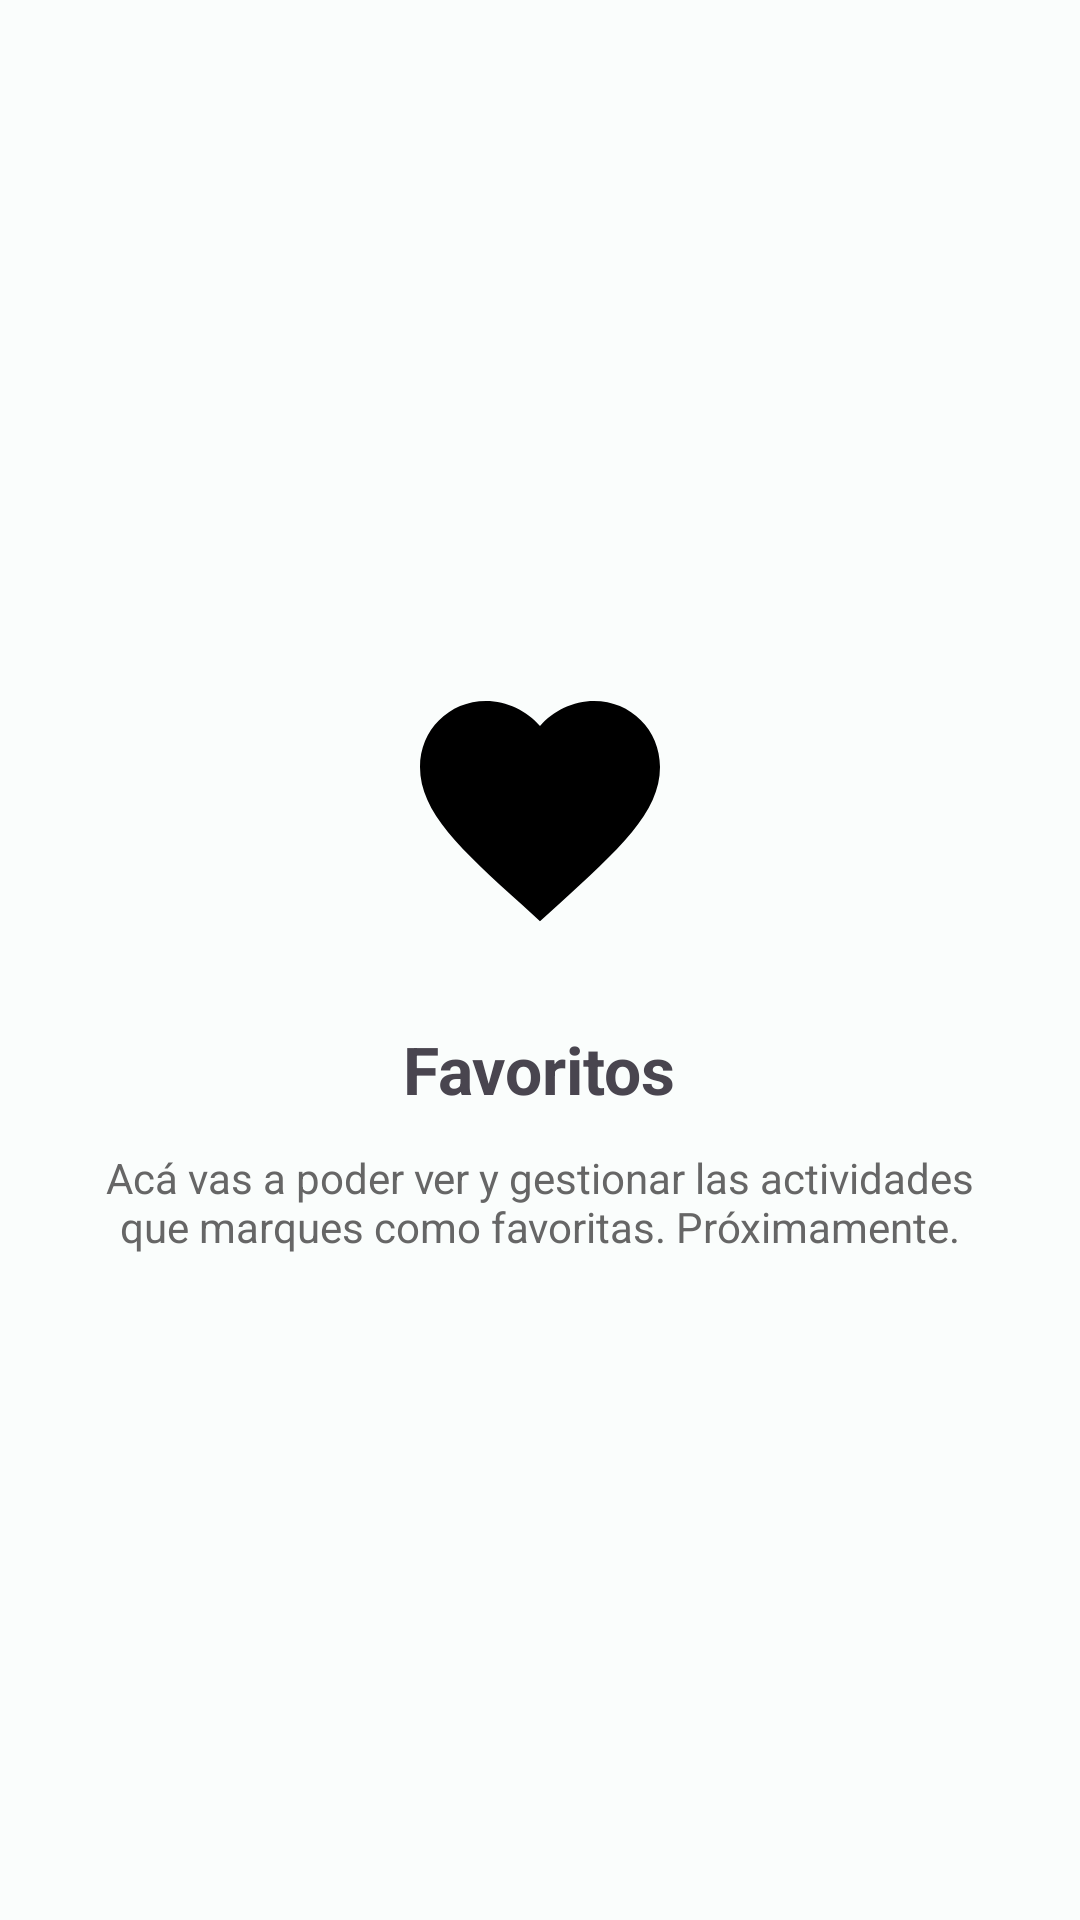

Write the Android layout XML for this screen, with the resource values it uses.
<!-- AndroidManifest.xml: application theme Theme.AndroidApp -->
<!-- res/layout/fragment_favorites.xml -->
<?xml version="1.0" encoding="utf-8"?>
<LinearLayout xmlns:android="http://schemas.android.com/apk/res/android"
    android:layout_width="match_parent"
    android:layout_height="match_parent"
    android:orientation="vertical"
    android:gravity="center"
    android:padding="32dp">

    <ImageView
        android:layout_width="96dp"
        android:layout_height="96dp"
        android:src="@drawable/ic_favoritos"
        android:contentDescription="Favoritos" />

    <TextView
        android:layout_width="wrap_content"
        android:layout_height="wrap_content"
        android:layout_marginTop="24dp"
        android:text="Favoritos"
        android:textSize="22sp"
        android:textStyle="bold" />

    <TextView
        android:layout_width="match_parent"
        android:layout_height="wrap_content"
        android:layout_marginTop="12dp"
        android:gravity="center"
        android:textSize="14sp"
        android:textColor="#666666"
        android:text="Acá vas a poder ver y gestionar las actividades que marques como favoritas. Próximamente." />

</LinearLayout>
<!-- resources referenced by this layout -->
<resources>
  <!-- drawable ic_favoritos (drawable) -->
  <?xml version="1.0" encoding="utf-8"?>
  <vector xmlns:android="http://schemas.android.com/apk/res/android"
      android:width="24dp"
      android:height="24dp"
      android:viewportWidth="24"
      android:viewportHeight="24">
      <path
          android:fillColor="#FF000000"
          android:pathData="M12,21.35l-1.45,-1.32C5.4,15.36 2,12.28 2,8.5 2,5.42 4.42,3 7.5,3c1.74,0 3.41,0.81 4.5,2.09C13.09,3.81 14.76,3 16.5,3 19.58,3 22,5.42 22,8.5c0,3.78 -3.4,6.86 -8.55,11.54L12,21.35z" />
  </vector>
  <style name="Theme.AndroidApp" parent="Base.Theme.AndroidApp" />
  <style name="Base.Theme.AndroidApp" parent="Theme.Material3.DayNight.NoActionBar">
          <item name="colorPrimary">@color/md_theme_primary</item>
          <item name="colorOnPrimary">@color/md_theme_onPrimary</item>
          <item name="colorPrimaryContainer">@color/md_theme_primaryContainer</item>
          <item name="colorOnPrimaryContainer">@color/md_theme_onPrimaryContainer</item>
          <item name="colorSecondary">@color/md_theme_secondary</item>
          <item name="colorOnSecondary">@color/md_theme_onSecondary</item>
          <item name="colorSecondaryContainer">@color/md_theme_secondaryContainer</item>
          <item name="colorOnSecondaryContainer">@color/md_theme_onSecondaryContainer</item>
          <item name="colorTertiary">@color/md_theme_tertiary</item>
          <item name="colorOnTertiary">@color/md_theme_onTertiary</item>
          <item name="colorTertiaryContainer">@color/md_theme_tertiaryContainer</item>
          <item name="colorOnTertiaryContainer">@color/md_theme_onTertiaryContainer</item>
          <item name="colorError">@color/md_theme_error</item>
          <item name="colorOnError">@color/md_theme_onError</item>
          <item name="colorErrorContainer">@color/md_theme_errorContainer</item>
          <item name="colorOnErrorContainer">@color/md_theme_onErrorContainer</item>
          <item name="android:colorBackground">@color/md_theme_background</item>
          <item name="colorOnBackground">@color/md_theme_onBackground</item>
          <item name="colorSurface">@color/md_theme_surface</item>
          <item name="colorOnSurface">@color/md_theme_onSurface</item>
          <item name="colorSurfaceVariant">@color/md_theme_surfaceVariant</item>
          <item name="colorOnSurfaceVariant">@color/md_theme_onSurfaceVariant</item>
          <item name="colorOutline">@color/md_theme_outline</item>
          <item name="colorOutlineVariant">@color/md_theme_outlineVariant</item>
      </style>
  <color name="md_theme_primary">#006A6A</color>
  <color name="md_theme_onPrimary">#FFFFFF</color>
  <color name="md_theme_primaryContainer">#6FF7F6</color>
  <color name="md_theme_onPrimaryContainer">#002020</color>
  <color name="md_theme_secondary">#4A6363</color>
  <color name="md_theme_onSecondary">#FFFFFF</color>
  <color name="md_theme_secondaryContainer">#CCE8E7</color>
  <color name="md_theme_onSecondaryContainer">#051F1F</color>
  <color name="md_theme_tertiary">#4B607C</color>
  <color name="md_theme_onTertiary">#FFFFFF</color>
  <color name="md_theme_tertiaryContainer">#D3E3FD</color>
  <color name="md_theme_onTertiaryContainer">#041C35</color>
  <color name="md_theme_error">#BA1A1A</color>
  <color name="md_theme_onError">#FFFFFF</color>
  <color name="md_theme_errorContainer">#FFDAD6</color>
  <color name="md_theme_onErrorContainer">#410002</color>
  <color name="md_theme_background">#FAFDFC</color>
  <color name="md_theme_onBackground">#191C1C</color>
  <color name="md_theme_surface">#FAFDFC</color>
  <color name="md_theme_onSurface">#191C1C</color>
  <color name="md_theme_surfaceVariant">#DAE5E4</color>
  <color name="md_theme_onSurfaceVariant">#3F4948</color>
  <color name="md_theme_outline">#6F7978</color>
  <color name="md_theme_outlineVariant">#BEC9C8</color>
</resources>
